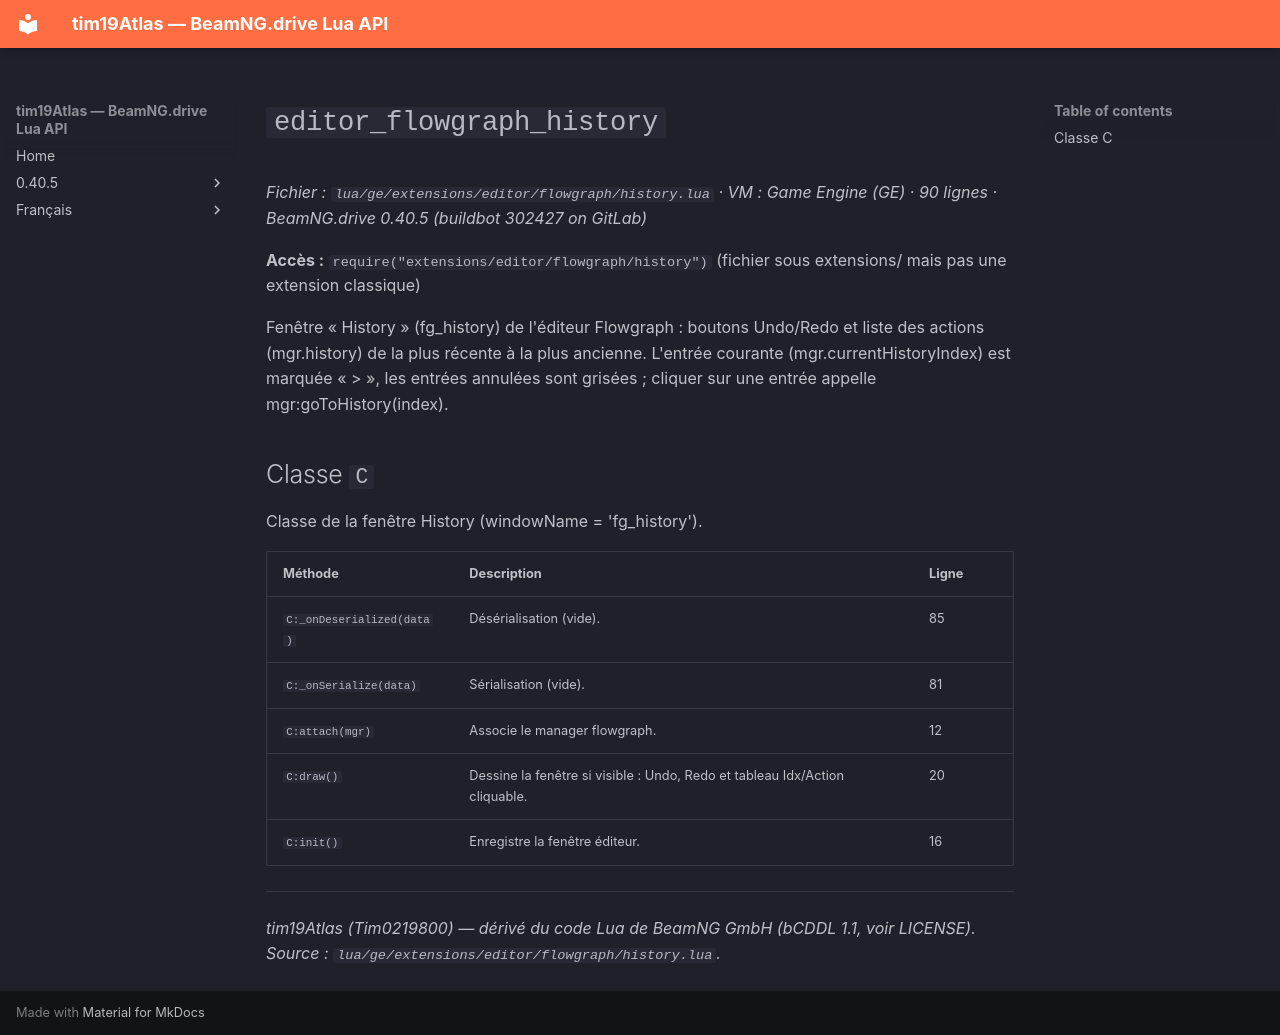

repository: Tim0219800/beamng-lua-atlas · page: fr/0.40.5/ge/extensions/editor/flowgraph/history.html · generator: mkdocs

# `editor_flowgraph_history`

*Fichier : `lua/ge/extensions/editor/flowgraph/history.lua` · VM : Game Engine (GE) · 90 lignes · BeamNG.drive 0.40.5 (buildbot 302427 on GitLab)*

**Accès :** `require("extensions/editor/flowgraph/history")` (fichier sous extensions/ mais pas une extension classique)

Fenêtre « History » (fg_history) de l'éditeur Flowgraph : boutons Undo/Redo et liste des actions (mgr.history) de la plus récente à la plus ancienne. L'entrée courante (mgr.currentHistoryIndex) est marquée « > », les entrées annulées sont grisées ; cliquer sur une entrée appelle mgr:goToHistory(index).

## Classe `C`

Classe de la fenêtre History (windowName = 'fg_history').

| Méthode | Description | Ligne |
|---|---|---|
| `C:_onDeserialized(data)` | Désérialisation (vide). | 85 |
| `C:_onSerialize(data)` | Sérialisation (vide). | 81 |
| `C:attach(mgr)` | Associe le manager flowgraph. | 12 |
| `C:draw()` | Dessine la fenêtre si visible : Undo, Redo et tableau Idx/Action cliquable. | 20 |
| `C:init()` | Enregistre la fenêtre éditeur. | 16 |

---
*tim19Atlas (Tim0219800) — dérivé du code Lua de BeamNG GmbH (bCDDL 1.1, voir LICENSE). Source : `lua/ge/extensions/editor/flowgraph/history.lua`.*
